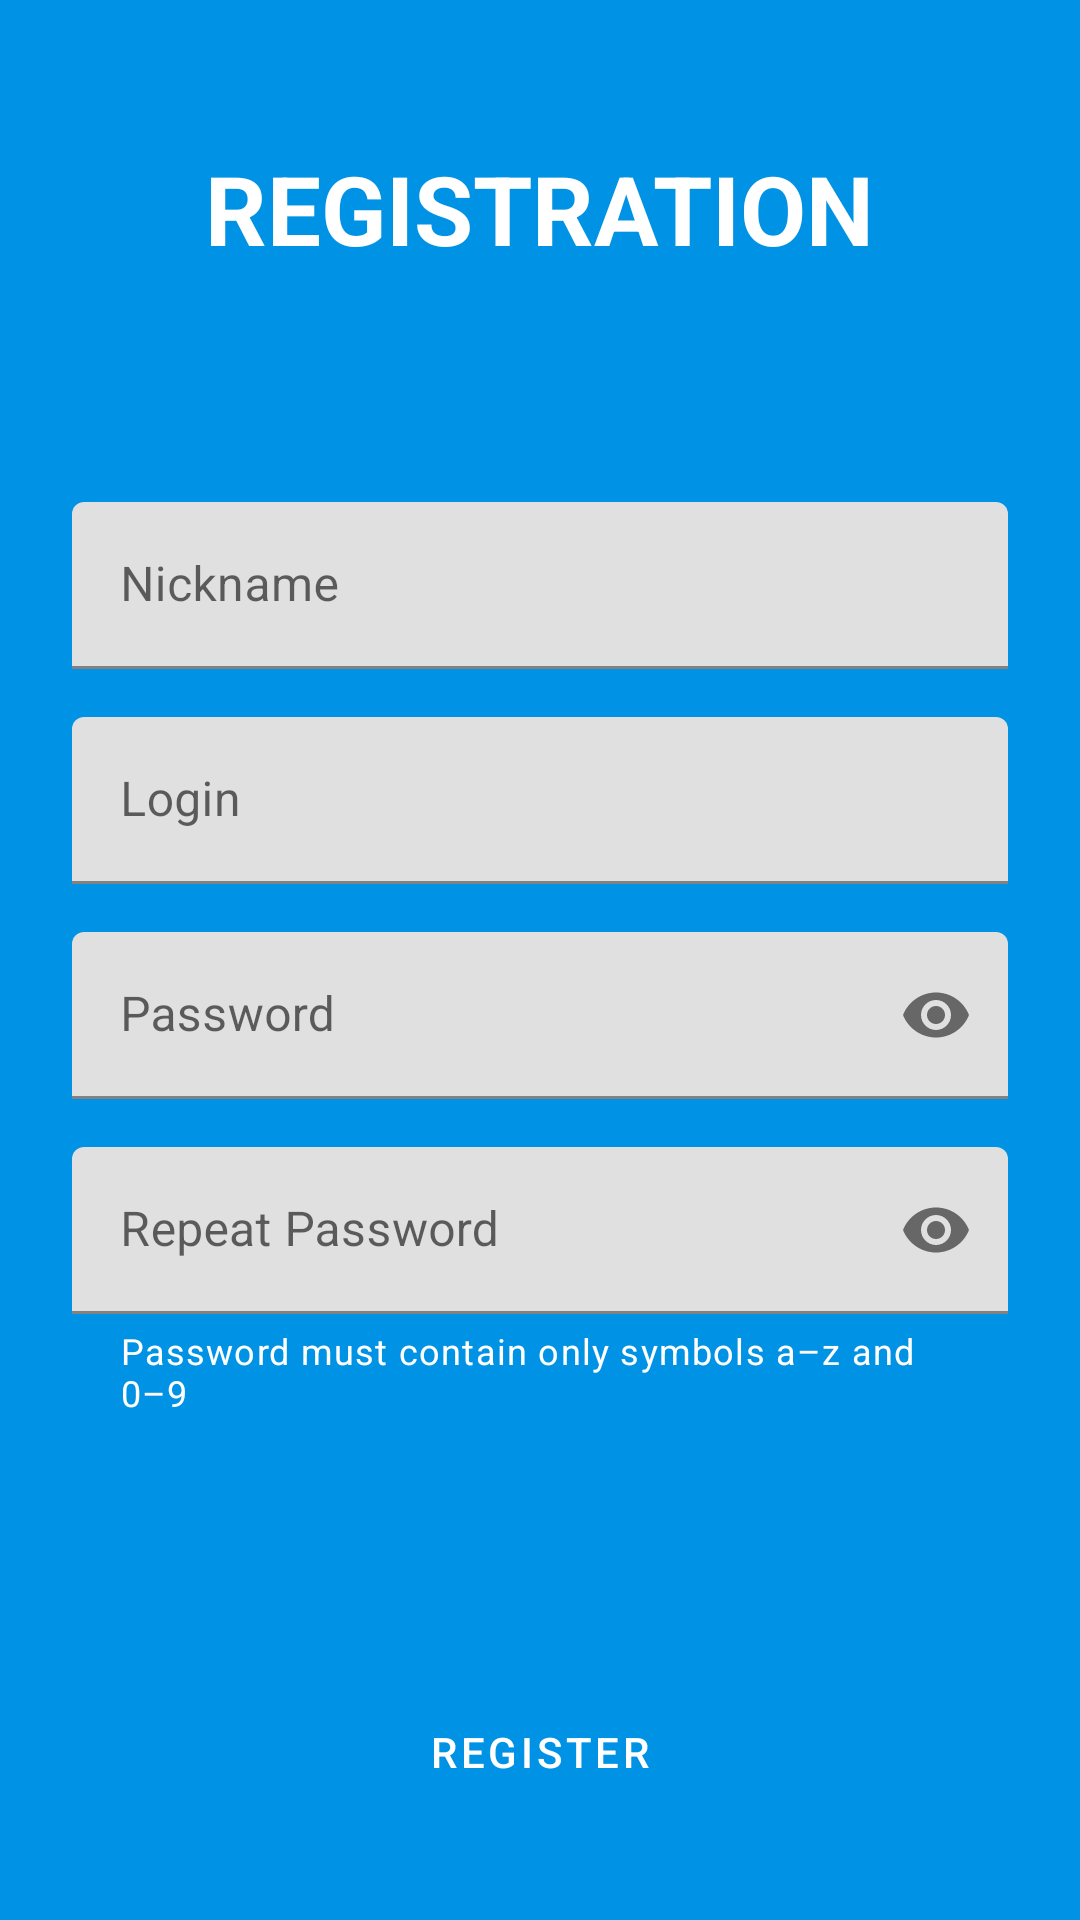

Layout XML and referenced resources for this Android screen:
<!-- AndroidManifest.xml: application theme Theme.Messenger -->
<!-- res/layout/fragment_register.xml -->
<?xml version="1.0" encoding="utf-8"?>
<FrameLayout xmlns:android="http://schemas.android.com/apk/res/android"
    xmlns:app="http://schemas.android.com/apk/res-auto"
    android:layout_width="match_parent"
    android:layout_height="match_parent"
    android:background="@color/font"
    android:clickable="true"
    android:focusable="true">

    <com.google.android.material.textview.MaterialTextView
        android:layout_width="wrap_content"
        android:layout_height="wrap_content"
        android:layout_gravity="center_horizontal|top"
        android:layout_marginTop="48dp"
        android:text="@string/registration_upper"
        android:textColor="@color/white"
        android:textSize="32sp"
        android:textStyle="bold" />

    <LinearLayout
        android:layout_width="match_parent"
        android:layout_height="wrap_content"
        android:layout_gravity="center"
        android:layout_marginLeft="24dp"
        android:layout_marginRight="24dp"
        android:orientation="vertical">

        <com.google.android.material.textfield.TextInputLayout
            android:id="@+id/nickname"
            android:layout_width="match_parent"
            android:layout_height="wrap_content"
            android:layout_marginBottom="16dp"
            android:hint="@string/nickname">

            <com.google.android.material.textfield.TextInputEditText
                android:id="@+id/nickname_input"
                android:layout_width="match_parent"
                android:layout_height="wrap_content" />

        </com.google.android.material.textfield.TextInputLayout>

        <com.google.android.material.textfield.TextInputLayout
            android:id="@+id/login"
            android:layout_width="match_parent"
            android:layout_height="wrap_content"
            android:layout_marginBottom="16dp"
            android:hint="@string/login">

            <com.google.android.material.textfield.TextInputEditText
                android:id="@+id/login_input"
                android:layout_width="match_parent"
                android:layout_height="wrap_content" />

        </com.google.android.material.textfield.TextInputLayout>

        <com.google.android.material.textfield.TextInputLayout
            android:id="@+id/password"
            android:layout_width="match_parent"
            android:layout_height="wrap_content"
            android:layout_marginBottom="16dp"
            android:hint="@string/password"
            app:endIconMode="password_toggle">

            <com.google.android.material.textfield.TextInputEditText
                android:id="@+id/password_input"
                android:layout_width="match_parent"
                android:layout_height="wrap_content"
                android:inputType="textPassword" />

        </com.google.android.material.textfield.TextInputLayout>

        <com.google.android.material.textfield.TextInputLayout
            android:id="@+id/password_repeat"
            android:layout_width="match_parent"
            android:layout_height="wrap_content"
            android:hint="@string/password_repeat"
            app:endIconMode="password_toggle"
            app:helperText="@string/password_error_text"
            app:helperTextTextColor="@color/white">

            <com.google.android.material.textfield.TextInputEditText
                android:id="@+id/password_repeat_input"
                android:layout_width="match_parent"
                android:layout_height="wrap_content"
                android:inputType="textPassword" />

        </com.google.android.material.textfield.TextInputLayout>
    </LinearLayout>

    <Button
        android:id="@+id/toRegister"
        style="?attr/materialButtonOutlinedStyle"
        android:layout_width="wrap_content"
        android:layout_height="wrap_content"
        android:layout_gravity="center_horizontal|bottom"
        android:layout_marginBottom="32dp"
        android:text="@string/register"
        android:textColor="@color/white"
        app:strokeColor="@color/white" />

</FrameLayout>
<!-- resources referenced by this layout -->
<resources>
  <color name="font">#0092E4</color>
  <color name="white">#FFFFFFFF</color>
  <string name="login">Login</string>
  <string name="nickname">Nickname</string>
  <string name="password">Password</string>
  <string name="password_error_text">Password must contain only symbols a–z and 0–9</string>
  <string name="password_repeat">Repeat Password</string>
  <string name="register">Register</string>
  <string name="registration_upper">REGISTRATION</string>
  <style name="Theme.Messenger" parent="Theme.MaterialComponents.DayNight.NoActionBar">
          
          <item name="colorPrimary">@color/main</item>
          <item name="colorPrimaryVariant">@color/main</item>
          <item name="colorOnPrimary">@color/white</item>
          
          <item name="colorSecondary">@color/main</item>
          <item name="colorSecondaryVariant">@color/main</item>
          <item name="colorOnSecondary">@color/black</item>
          
          <item name="android:statusBarColor" tools:targetApi="l">?attr/colorPrimaryVariant</item>
          
      </style>
  <color name="main">#007AE4</color>
  <color name="black">#FF000000</color>
</resources>
